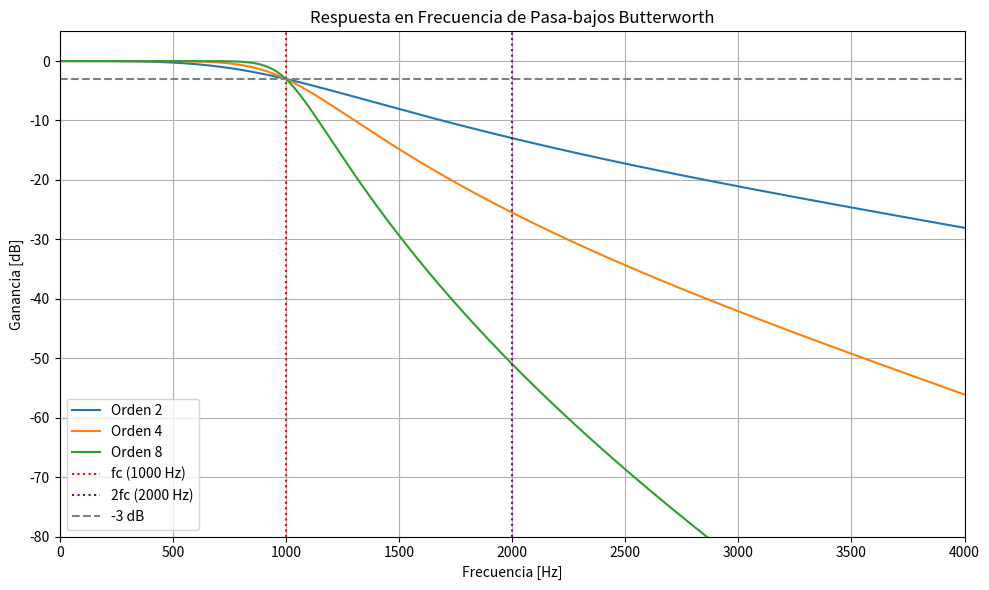

The matplotlib source for this figure:
"""Módulo de evaluación de caída (roll-off) en filtros de distintos órdenes."""

import matplotlib.pyplot as plt
import numpy as np
from scipy import signal


def main():
    """Analiza la respuesta en frecuencia teórica de filtros Butterworth."""
    fs = 16000.0
    f_corte = 1000.0

    print(f"{'Orden':<8} | {'Atenuación a 2*fc (2000 Hz) [dB]':<35}")
    print("-" * 45)

    orden_minimo = None

    # 1. y 2. Calcular atenuación en 2fc para órdenes 1 a 10
    for orden in range(1, 11):
        b, a = signal.butter(orden, f_corte, btype='lowpass', fs=fs)
        frecuencias, h = signal.freqz(b, a, worN=4000, fs=fs)
        
        atenuacion_db = 20 * np.log10(np.abs(h))
        idx_2fc = np.argmin(np.abs(frecuencias - 2000.0))
        atenuacion_2fc = atenuacion_db[idx_2fc]
        
        print(f"{orden:<8} | {atenuacion_2fc:<35.2f}")

        # Capturar el primer orden que supere (sea más negativo que) -40 dB
        if atenuacion_2fc <= -40.0 and orden_minimo is None:
            orden_minimo = orden

    print(f"\nMenor orden necesario para atenuar al menos 40 dB en 2000 Hz: {orden_minimo}")

    # 3. Gráficos de respuesta
    plt.figure(figsize=(10, 6))

    for orden_graf in [2, 4, 8]:
        b, a = signal.butter(orden_graf, f_corte, btype='lowpass', fs=fs)
        frecuencias, h = signal.freqz(b, a, worN=4000, fs=fs)
        atenuacion_db = 20 * np.log10(np.abs(h))
        plt.plot(frecuencias, atenuacion_db, label=f"Orden {orden_graf}")

    plt.axvline(x=f_corte, color="red", linestyle=":", label="fc (1000 Hz)")
    plt.axvline(x=2000.0, color="purple", linestyle=":", label="2fc (2000 Hz)")
    plt.axhline(y=-3.0, color="gray", linestyle="--", label="-3 dB")

    plt.title("Respuesta en Frecuencia de Pasa-bajos Butterworth")
    plt.xlabel("Frecuencia [Hz]")
    plt.ylabel("Ganancia [dB]")
    plt.xlim(0, 4000)
    plt.ylim(-80, 5)
    plt.grid(True)
    plt.legend()
    plt.tight_layout()
    plt.show()


if __name__ == "__main__":
    main()
